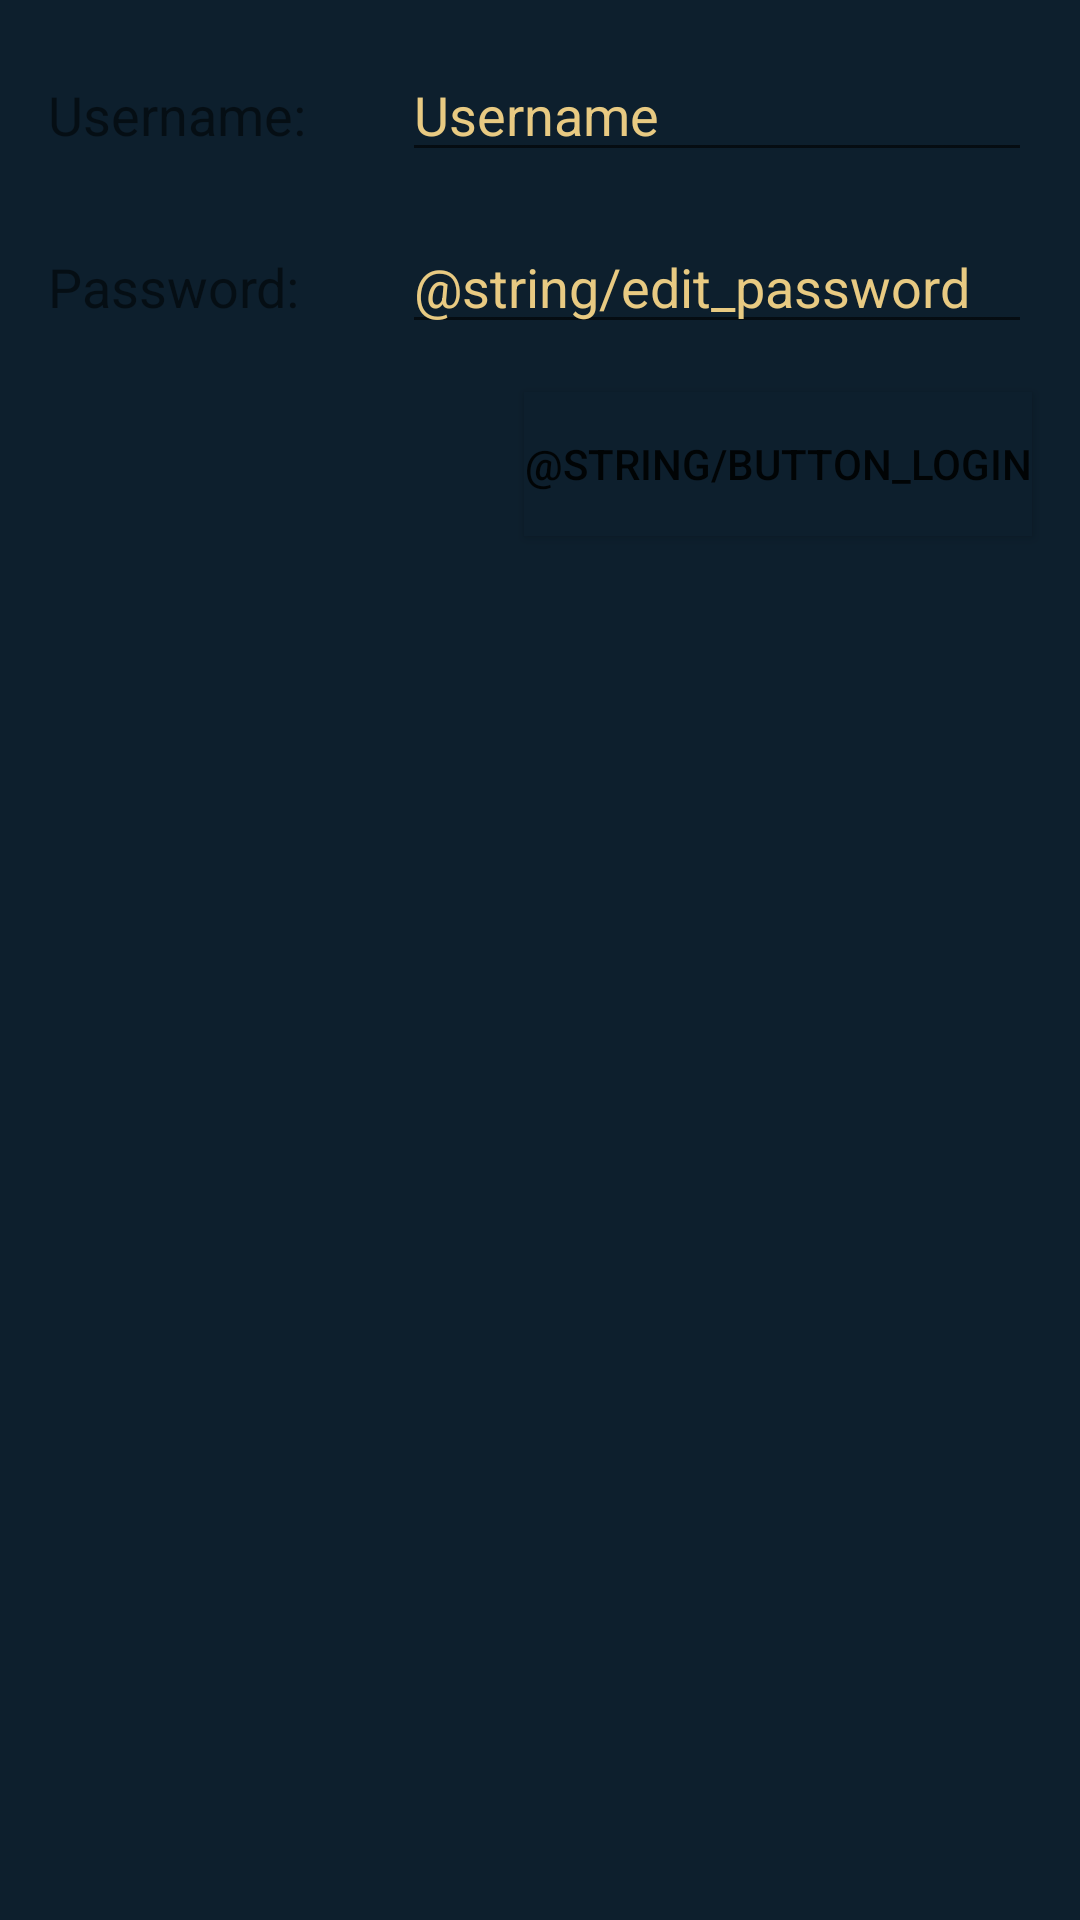

Android layout source for this screen:
<!-- AndroidManifest.xml: application theme AppTheme -->
<!-- res/layout/activity_main.xml -->
<?xml version="1.0" encoding="utf-8"?>
<androidx.constraintlayout.widget.ConstraintLayout xmlns:android="http://schemas.android.com/apk/res/android"
    xmlns:app="http://schemas.android.com/apk/res-auto"
    xmlns:tools="http://schemas.android.com/tools"
    android:layout_width="match_parent"
    android:layout_height="match_parent"
    android:background="#0D1F2D"
    tools:context=".MainActivity"
    tools:layout_editor_absoluteY="81dp">

    <EditText
        android:id="@+id/Username"
        android:layout_width="wrap_content"
        android:layout_height="wrap_content"
        android:layout_marginTop="16dp"
        android:layout_marginEnd="16dp"
        android:ems="10"
        android:hint="Username"
        android:inputType="textPersonName"
        android:textColor="@color/default_text"
        android:textColorHint="#E8CA82"
        app:layout_constraintEnd_toEndOf="parent"
        app:layout_constraintTop_toTopOf="parent" />

    <Button
        android:id="@+id/LogIn"
        android:layout_width="wrap_content"
        android:layout_height="wrap_content"
        android:layout_marginTop="16dp"
        android:layout_marginEnd="16dp"
        android:background="#0D1F2D"
        android:foregroundTint="#000000"
        android:onClick="logIn"
        android:text="@string/button_login"
        android:textColor="@color/default_text"
        app:layout_constraintEnd_toEndOf="parent"
        app:layout_constraintTop_toBottomOf="@+id/Password" />

    <EditText
        android:id="@+id/Password"
        android:layout_width="wrap_content"
        android:layout_height="wrap_content"
        android:layout_marginTop="16dp"
        android:layout_marginEnd="16dp"
        android:ems="10"
        android:hint="@string/edit_password"
        android:inputType="textPassword"
        android:textColor="@color/default_text"
        android:textColorHint="#E8CA82"
        app:layout_constraintEnd_toEndOf="parent"
        app:layout_constraintTop_toBottomOf="@+id/Username" />

    <TextView
        android:id="@+id/usernameLabel"
        android:layout_width="128dp"
        android:layout_height="31dp"
        android:layout_marginStart="16dp"
        android:text="Username:"
        android:textColor="@color/default_text"
        android:textSize="18sp"
        app:layout_constraintBaseline_toBaselineOf="@+id/Username"
        app:layout_constraintStart_toStartOf="parent" />

    <TextView
        android:id="@+id/passwordLabel"
        android:layout_width="128dp"
        android:layout_height="32dp"
        android:layout_marginStart="16dp"
        android:text="Password:"
        android:textColor="@color/default_text"
        android:textSize="18sp"
        app:layout_constraintBaseline_toBaselineOf="@+id/Password"
        app:layout_constraintStart_toStartOf="parent" />

</androidx.constraintlayout.widget.ConstraintLayout>
<!-- resources referenced by this layout -->
<resources>
  <style name="AppTheme" parent="Theme.AppCompat.DayNight.DarkActionBar">
          <item name="colorPrimary">@color/colorPrimary</item>
          <item name="colorPrimaryDark">@color/colorPrimaryDark</item>
          <item name="colorAccent">@color/colorAccent</item>
      </style>
  <color name="colorPrimary">#008577</color>
  <color name="colorPrimaryDark">#00574B</color>
  <color name="colorAccent">#E9105F</color>
</resources>
